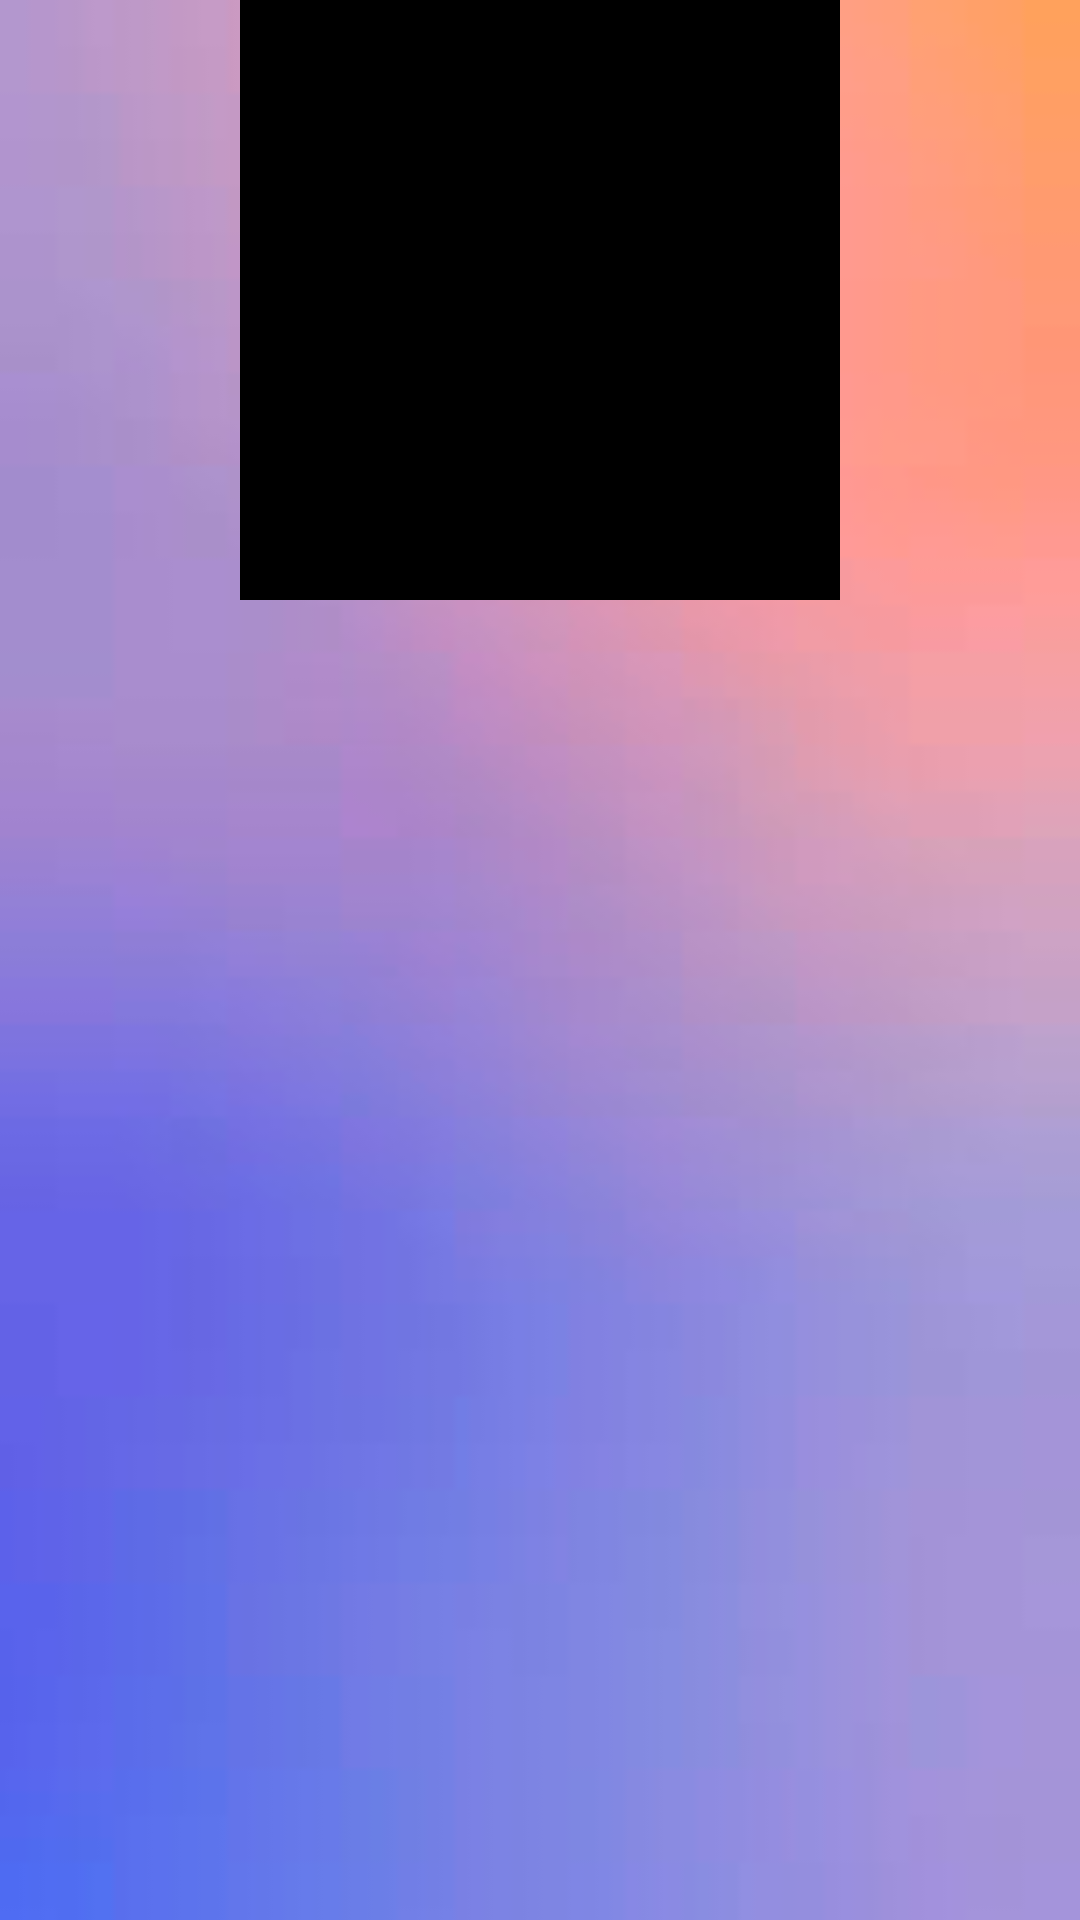

This screen was rendered from an Android layout file. Write that file and the resources it references.
<!-- AndroidManifest.xml: application theme Theme.homeworknavigation -->
<!-- res/layout/fragment_detail.xml -->
<?xml version="1.0" encoding="utf-8"?>
<ScrollView xmlns:android="http://schemas.android.com/apk/res/android"
    xmlns:app="http://schemas.android.com/apk/res-auto"
    xmlns:tools="http://schemas.android.com/tools"
    android:layout_width="match_parent"
    android:layout_height="match_parent"
    android:background="@drawable/back1"
    tools:context=".fragments.DetailFragment">

    <LinearLayout
        android:layout_width="match_parent"
        android:layout_height="match_parent"
        android:orientation="vertical"
        android:gravity="center">

        <ImageView
            android:id="@+id/image_detail"
            android:layout_width="200dp"
            android:layout_height="200dp"
            android:src="@color/black"
            app:layout_constraintEnd_toEndOf="parent"
            app:layout_constraintStart_toStartOf="parent"
            app:layout_constraintTop_toTopOf="parent" />

        <TextView
            android:id="@+id/name_detail"
            android:layout_width="wrap_content"
            android:layout_height="wrap_content"
            android:textSize="12sp"
            app:layout_constraintEnd_toEndOf="parent"
            app:layout_constraintStart_toStartOf="parent"
            app:layout_constraintTop_toBottomOf="@id/image_detail"
            tools:text="Название" />

        <TextView
            android:id="@+id/description_2"
            android:layout_width="wrap_content"
            android:layout_height="wrap_content"
            android:layout_marginTop="12dp"
            android:textSize="16sp"
            app:layout_constraintEnd_toEndOf="parent"
            app:layout_constraintHorizontal_bias="0.498"
            app:layout_constraintStart_toStartOf="parent"
            app:layout_constraintTop_toBottomOf="@id/name_detail"
            tools:text="Краткое Описание" />

        <TextView
            android:id="@+id/detail_description"
            android:layout_width="wrap_content"
            android:layout_height="wrap_content"
            android:layout_marginTop="20dp"
            android:textSize="13sp"
            app:layout_constraintEnd_toEndOf="parent"
            app:layout_constraintHorizontal_bias="0.498"
            app:layout_constraintStart_toStartOf="parent"
            app:layout_constraintTop_toBottomOf="@+id/description_2"
            tools:text="Полное Описание" />

    </LinearLayout>
</ScrollView>
<!-- resources referenced by this layout -->
<resources>
  <!-- drawable back1: png bitmap (drawable, 13867 bytes) -->
  <style name="Theme.homeworknavigation" parent="Theme.MaterialComponents.DayNight.DarkActionBar">
          
          <item name="colorPrimary">@color/purple_500</item>
          <item name="colorPrimaryVariant">@color/purple_700</item>
          <item name="colorOnPrimary">@color/white</item>
          
          <item name="colorSecondary">@color/teal_200</item>
          <item name="colorSecondaryVariant">@color/teal_700</item>
          <item name="colorOnSecondary">@color/black</item>
          
          <item name="android:statusBarColor" tools:targetApi="l">?attr/colorPrimaryVariant</item>
          
      </style>
  <!-- not gathered from this repository: default colours our renderer supplied (Android Studio template values) -->
  <color name="purple_500">#FF6200EE</color>
  <color name="purple_700">#FF3700B3</color>
  <color name="teal_200">#FF03DAC5</color>
  <color name="teal_700">#FF018786</color>
  <color name="black">#FF000000</color>
  <color name="white">#FFFFFFFF</color>
</resources>
